Run: headless pygame with SDL's dummy video driver; simulated clock (each Clock.tick advances the game by its frame time, no real sleeping); random seed 0; keys injected as events and as key.get_pressed() state; no mouse input.
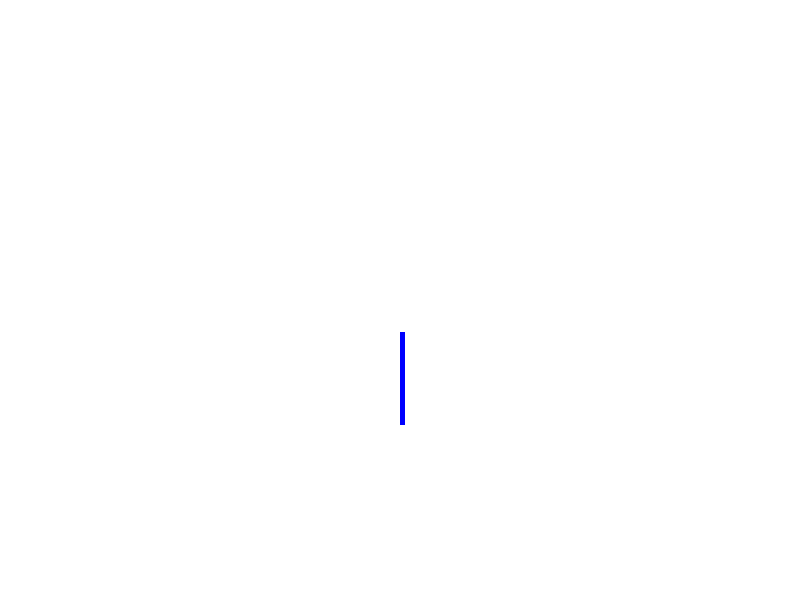
Frame 1 of 2 · flips 1–60 · no input
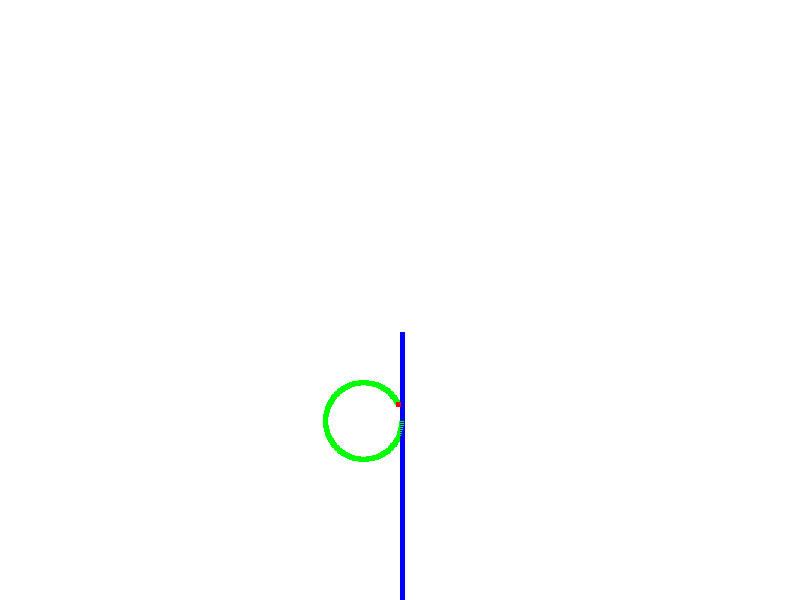
Frame 2 of 2 · flips 61–180 · tapped SPACE, RETURN · held RIGHT (→), D (game ended)

The pygame program that drew these frames:

import pygame
import random
import time


pygame.init()

size = WIDTH, HEIGHT = 800, 600

screen = pygame.display.set_mode((800, 600))
screen.fill((255, 255, 255))

power_modes = ["normal", "speed", "slow", "big", "90_turn"]


class Player:
    def __init__(self, color, left, right):
        self.color = color
        self.x = WIDTH / 2
        self.y = HEIGHT / 2
        self.speed = 2
        self.rotation = 3
        self.direction = pygame.Vector2(0, 1)
        self.rect = pygame.Rect(self.x, self.y, 1, 1)
        self.rects = []
        self.invisible_time = 15
        self.mode = power_modes[0]
        self.left = left
        self.right = right


    def update(self):
        if self.mode == power_modes[0]:
            self.rotation = 3
            keys = pygame.key.get_pressed()
            if keys[self.left]:
                self.direction.rotate_ip(-self.rotation)
            if keys[self.right]:
                self.direction.rotate_ip(self.rotation)


        self.movement()
        self.rect = pygame.Rect(self.x, self.y, 5, 5)

        if self.invisible_time <= 0:
            self.draw()
            self.rects.append(self.rect)
        self.invisible_time -= 1

        if self.invisible_time <= -200:
            self.invisible_time = 15

        if len(self.rects) > 10:
            self.collision()

    def movement(self):
        self.x += self.direction.x * self.speed
        self.y += self.direction.y * self.speed

    def draw(self):
        #pygame.draw.circle(screen, self.color, (self.x, self.y), 10)
        pygame.draw.rect(screen, self.color, self.rect)

    def collision(self):
        for rect in self.rects[0: len(self.rects) - 10]:
            if self.rect.colliderect(rect):
                pygame.quit()
                exit()

players = [
            Player((255, 0, 0), pygame.K_a, pygame.K_d),
            Player((0, 255, 0), pygame.K_LEFT, pygame.K_RIGHT),
            Player((0, 0, 255), pygame.K_o, pygame.K_p)
          ]

while True:
    clock = pygame.time.Clock()

    for event in pygame.event.get():
        if event.type == pygame.QUIT:
            pygame.quit()
            exit()
        if event.type == pygame.KEYDOWN:
            for player in players:
                """if player.mode == power_modes[4]:
                    player.rotation = 90
                    if event.key == pygame.K_a:
                        player.direction.rotate_ip(-player.rotation)
                    if event.key == pygame.K_d:
                        player.direction.rotate_ip(player.rotation)"""
    for player in players:       
        player.update()
   
    pygame.display.flip()
    pygame.time.Clock().tick(60)
